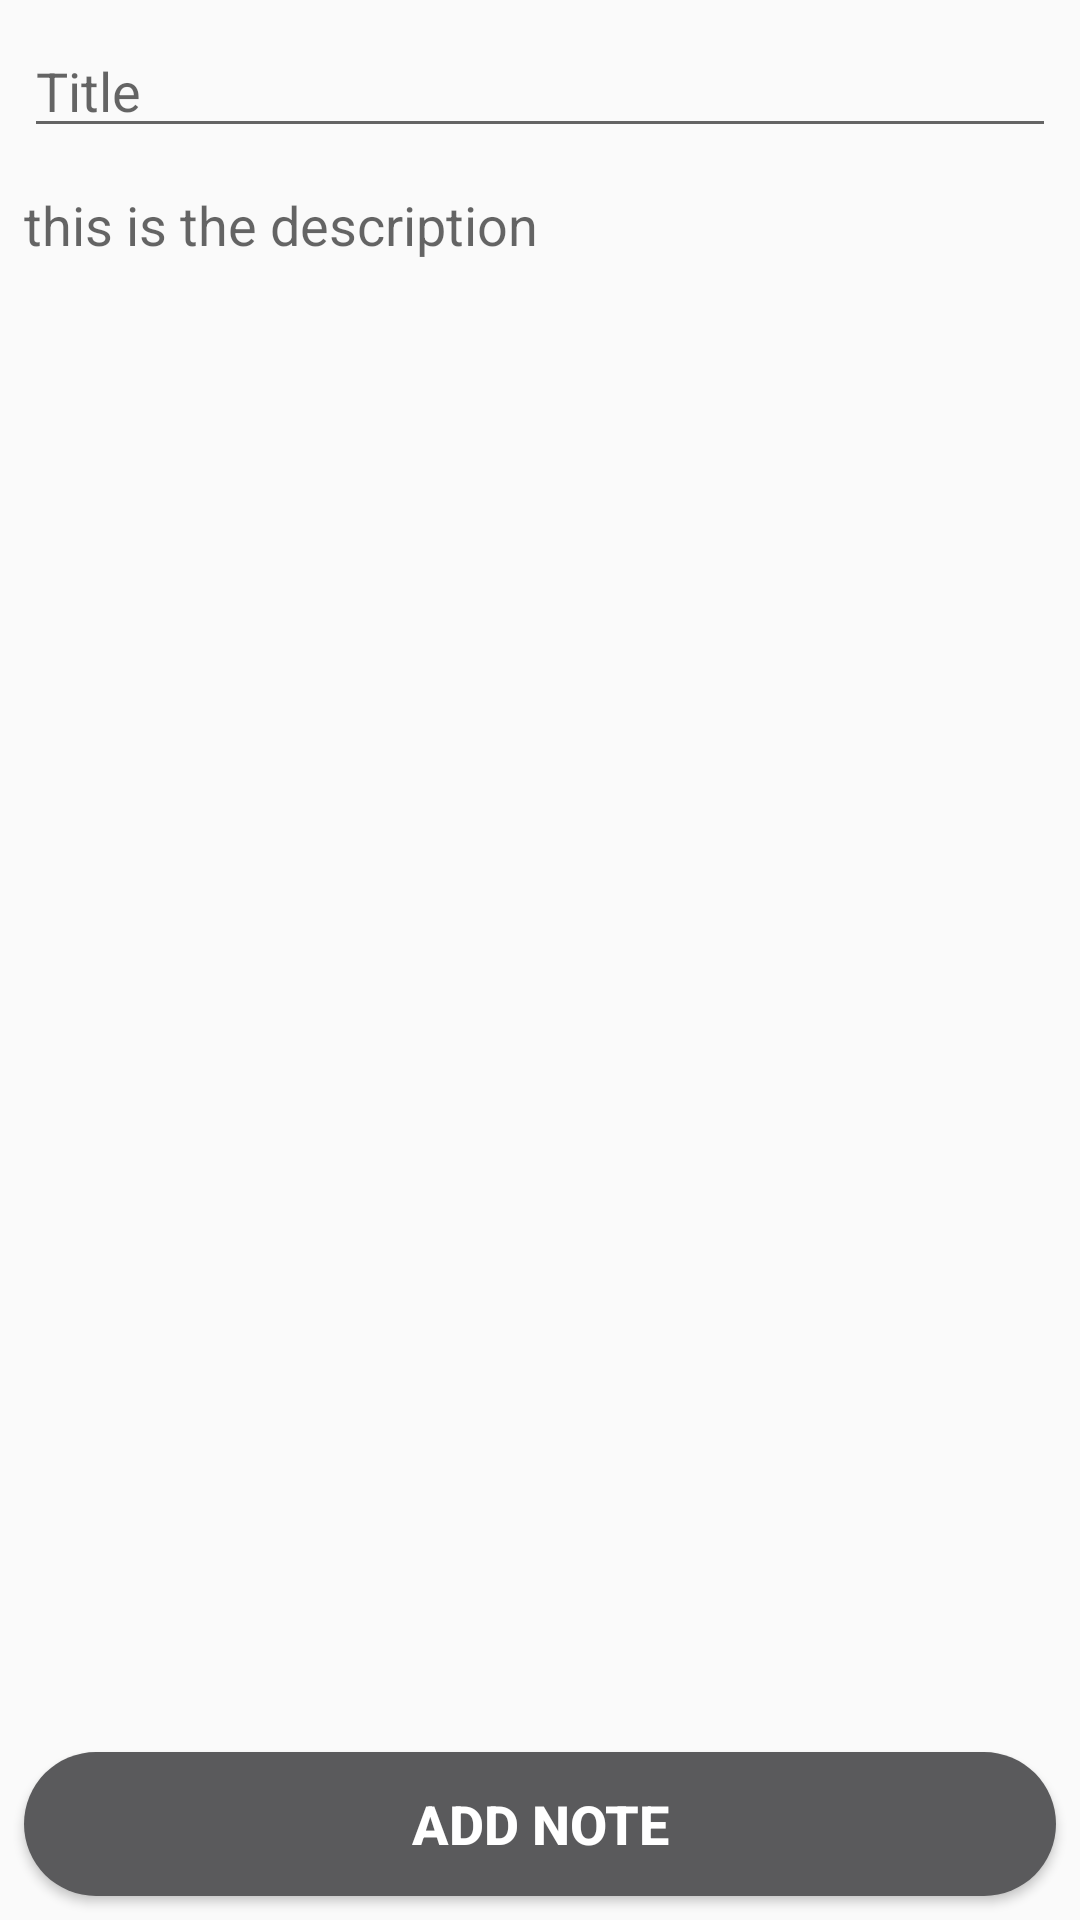

Layout XML and referenced resources for this Android screen:
<!-- AndroidManifest.xml: activity theme Theme.AppCompat.Light.NoActionBar -->
<!-- res/layout/activity_add_notes.xml -->
<?xml version="1.0" encoding="utf-8"?>
<RelativeLayout xmlns:android="http://schemas.android.com/apk/res/android"
    xmlns:app="http://schemas.android.com/apk/res-auto"
    xmlns:tools="http://schemas.android.com/tools"
    android:layout_width="match_parent"
    android:layout_height="match_parent"
    tools:context=".AddNotesActivity">

    <EditText
        android:layout_width="match_parent"
        android:layout_height="wrap_content"
        android:layout_margin="8dp"
        android:hint="@string/title_add"
        android:id="@+id/title"
        android:textColor="@color/colorblack">
    </EditText>

    <EditText
        android:id="@+id/desc"
        android:layout_width="match_parent"
        android:layout_height="match_parent"
        android:layout_above="@+id/AddNote"
        android:layout_below="@id/title"
        android:layout_marginStart="8dp"
        android:layout_marginTop="8dp"
        android:layout_marginEnd="8dp"
        android:layout_marginBottom="8dp"
        android:gravity="top"
        android:background="#00000000"
        android:hint="@string/description"
        android:includeFontPadding="false"
        android:inputType="textMultiLine"
        android:textColor="@color/colorblack"></EditText>

    <Button
        android:layout_width="match_parent"
        android:layout_height="wrap_content"
        android:layout_alignParentBottom="true"
        android:layout_margin="8dp"
        android:text="@string/Add"
        android:textColor="#fff"
        android:textStyle="bold"
        android:textSize="18sp"
        android:id="@+id/AddNote"
        android:background="@drawable/custom_btn"></Button>

</RelativeLayout>
<!-- resources referenced by this layout -->
<resources>
  <color name="colorblack">#000</color>
  <!-- drawable custom_btn (drawable) -->
  <?xml version="1.0" encoding="utf-8"?>
  <shape xmlns:android="http://schemas.android.com/apk/res/android"
      android:shape="rectangle">
      <solid android:color="@color/colordefault"></solid>
      <corners android:radius="100dp"></corners>
  </shape>
  <string name="Add">Add Note</string>
  <string name="description">this is the description</string>
  <string name="title_add">Title</string>
  <color name="colordefault">#5A5A5C</color>
</resources>
